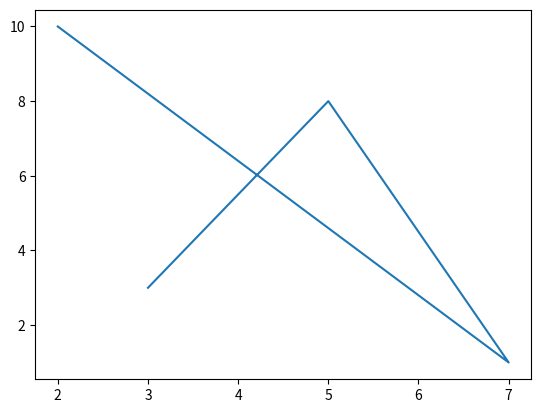

Generate this figure with matplotlib:
import matplotlib.pyplot as mt
import numpy as np
xpoint=np.arange(0,10);
x1=np.array([0,1,2,3])
y1=np.array([3,8,1,10])
x2=np.array([3,5,7,2])
y2=np.array([1,5,9,0])
#mt.plot(x1,y1)
mt.plot(x2,y1)
mt.show()
print(xpoint)
